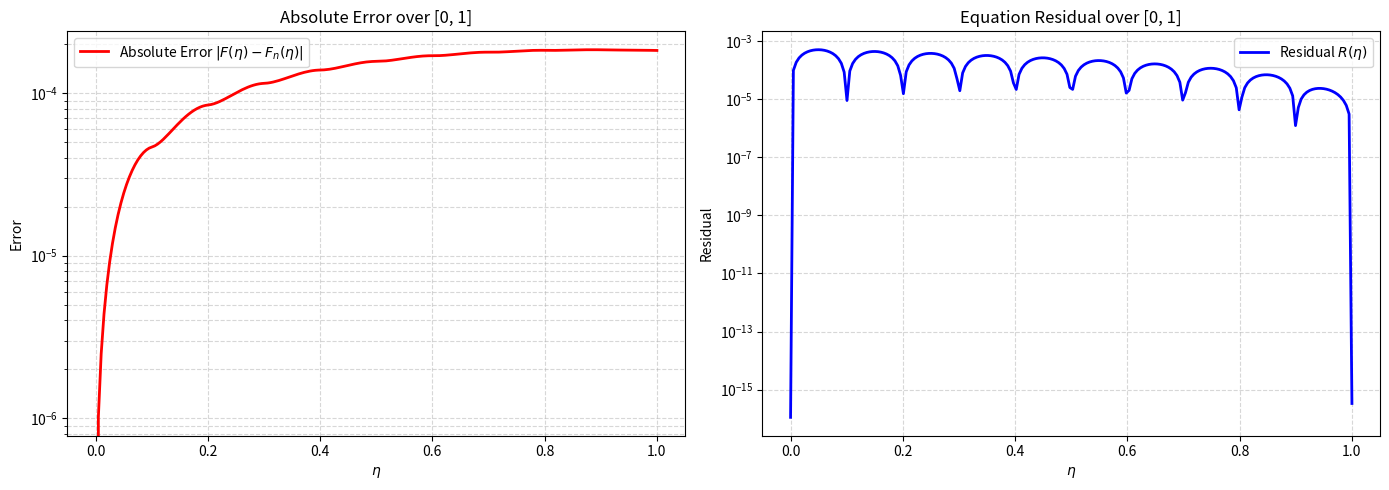

The script that saved this image:
import numpy as np
import pandas as pd
import matplotlib.pyplot as plt
import sympy as sp

# ==========================================
# 1. ساخت فضای RKHS و زنجیره استخراج ریاضی با SymPy
# ==========================================
n = 11
# با توجه به بازه انتگرال در تصویر، دامنه [0, 1] است
x_nodes = np.linspace(0, 1, n)

# تعریف متغیرهای نمادین
x_sym, y_sym = sp.symbols('x y', real=True)

# ---> تعریف کرنل بازتولیدکننده W_2^2 روی بازه [0,1]
# سازگار با شرط اولیه u(0) = 0 (حاصل از تغییر متغیر F(eta) - 1)
K_1 = x_sym * y_sym + (x_sym**2 * y_sym) / 2 - (x_sym**3) / 6
K_2 = x_sym * y_sym + (x_sym * y_sym**2) / 2 - (y_sym**3) / 6

K_sym = sp.Piecewise(
    (K_1, x_sym <= y_sym),
    (K_2, x_sym > y_sym)
)

def apply_L(expr, var):
    """
    عملگر اصلی مسئله L(u) = u' + u است.
    """
    return sp.diff(expr, var, 1) + expr

# استخراج خودکار w_i(x) از روی کرنل
# w_i(x) = L_y K(x, y)
w_1 = apply_L(K_1, y_sym)
w_2 = apply_L(K_2, y_sym)

# محاسبه ضرب داخلی \langle w_i, w_j \rangle = L_x L_y K(x, y)
inner_11 = apply_L(w_1, x_sym)
inner_22 = apply_L(w_2, x_sym)

def inner_product_w(i, j):
    """ محاسبه ضرب داخلی با جایگذاری گره‌ها """
    xi, xj = x_nodes[i], x_nodes[j]
    if xi <= xj:
        val = inner_11.subs({x_sym: xi, y_sym: xj}).doit()
    else:
        val = inner_22.subs({x_sym: xi, y_sym: xj}).doit()
    return float(val)

# تبدیل توابع نمادین به توابع عددی سریع (NumPy)
w_1_num = sp.lambdify((x_sym, y_sym), w_1, modules=['numpy'])
w_2_num = sp.lambdify((x_sym, y_sym), w_2, modules=['numpy'])

w_1_deriv = sp.diff(w_1, x_sym, 1)
w_2_deriv = sp.diff(w_2, x_sym, 1)
w_1_deriv_num = sp.lambdify((x_sym, y_sym), w_1_deriv, modules=['numpy'])
w_2_deriv_num = sp.lambdify((x_sym, y_sym), w_2_deriv, modules=['numpy'])

def w_i_val(xi, X):
    X_arr = np.asarray(X, dtype=float)
    is_scalar = X_arr.ndim == 0
    if is_scalar: X_arr = np.array([X_arr])
    # ضرب در np.ones_like برای جلوگیری از خطای اسکالر شدن در lambdify
    res = np.where(X_arr <= xi,
                   w_1_num(X_arr, xi) * np.ones_like(X_arr),
                   w_2_num(X_arr, xi) * np.ones_like(X_arr))
    return res[0] if is_scalar else res

def w_i_deriv(xi, X):
    X_arr = np.asarray(X, dtype=float)
    is_scalar = X_arr.ndim == 0
    if is_scalar: X_arr = np.array([X_arr])
    res = np.where(X_arr <= xi,
                   w_1_deriv_num(X_arr, xi) * np.ones_like(X_arr),
                   w_2_deriv_num(X_arr, xi) * np.ones_like(X_arr))
    return res[0] if is_scalar else res

# ==========================================
# 2. متعامدسازی گرام-اشمیت (Gram-Schmidt)
# ==========================================
beta = np.zeros((n, n))
c_matrix = np.zeros((n, n))

for i in range(n):
    for k in range(i):
        c_matrix[i, k] = sum(beta[k, m] * inner_product_w(i, m) for m in range(k + 1))

    norm_w_i_sq = inner_product_w(i, i)
    sum_c_sq = sum(c_matrix[i, k]**2 for k in range(i))
    d_i = np.sqrt(norm_w_i_sq - sum_c_sq)

    beta[i, i] = 1.0 / d_i

    for j in range(i):
        sum_c_beta = sum(c_matrix[i, k] * beta[k, j] for k in range(j, i))
        beta[i, j] = - (1.0 / d_i) * sum_c_beta

# ==========================================
# 3. حل ساختار غیرخطی با رهیافت جبری دقیق
# ==========================================
# از آنجا که طرف راست معادله پس از انتگرال‌گیری معین، یک "عدد ثابت" است،
# ابتدا مسئله را به ازای ثابت واحد (L(u) = 1) حل می‌کنیم.
RHS_unit = np.ones(n)
B_unit = np.zeros(n)

for i in range(n):
    B_unit[i] = sum(beta[i, k] * RHS_unit[k] for k in range(i + 1))

A_unit = np.zeros(n)
for m in range(n):
    A_unit[m] = sum(B_unit[j] * beta[j, m] for j in range(m, n))

def u_unit_approx(X):
    return sum(A_unit[m] * w_i_val(x_nodes[m], X) for m in range(n))

# محاسبه پارامترهای انتگرالی جواب پایه
tau_vals = np.linspace(0, 1, 500)
u_unit_vals = np.array([u_unit_approx(t) for t in tau_vals])

I_2 = np.trapz(u_unit_vals**2, tau_vals)
I_1 = np.trapz(u_unit_vals, tau_vals)

# حال معادله تبدیل به حل معادله درجه دوم زیر برای یافتن ثابت C* می‌شود:
# (I_2) * C^2 + (2 * I_1 - 1) * C + 0.5 * (e^{-2} - 1) = 0
a_quad = I_2
b_quad = 2 * I_1 - 1
c_quad = 0.5 * (np.exp(-2) - 1)

delta = b_quad**2 - 4 * a_quad * c_quad
C_star_1 = (-b_quad + np.sqrt(delta)) / (2 * a_quad)
C_star_2 = (-b_quad - np.sqrt(delta)) / (2 * a_quad)

# ریشه‌ای را انتخاب می‌کنیم که از نظر فیزیک مسئله صحیح است (نزدیک به -1)
C_star = C_star_1 if abs(C_star_1 - (-1)) < abs(C_star_2 - (-1)) else C_star_2

# ضرایب نهایی مدل ساخته می‌شود
A_coeffs = C_star * A_unit

# ==========================================
# 4. توابع بازسازی جواب نهایی
# ==========================================
def un_approx(X):
    """ u(\eta) """
    return sum(A_coeffs[m] * w_i_val(x_nodes[m], X) for m in range(n))

def un_deriv_approx(X):
    """ u'(\eta) """
    return sum(A_coeffs[m] * w_i_deriv(x_nodes[m], X) for m in range(n))

def F_approx(X):
    """ F(\eta) = u(\eta) + 1 """
    return un_approx(X) + 1.0

def F_deriv_approx(X):
    """ F'(\eta) = u'(\eta) """
    return un_deriv_approx(X)

# ==========================================
# 5. ارزیابی خطا و باقی‌مانده معادله
# ==========================================
x_plot = np.linspace(0, 1, 200)

exact_plot = np.exp(-x_plot)
approx_plot = F_approx(x_plot)
error_plot = np.abs(exact_plot - approx_plot)

# محاسبه باقی‌مانده معادله دیفرانسیل:
# R = | F' + F - (0.5*(e^-2 - 1) + \int F^2) |
LHS_eq = F_deriv_approx(x_plot) + F_approx(x_plot)
int_F_sq = np.trapz(F_approx(tau_vals)**2, tau_vals) # انتگرال عددی F^2
RHS_eq = 0.5 * (np.exp(-2) - 1) + int_F_sq

residual_plot = np.abs(LHS_eq - RHS_eq)

# ==========================================
# 6. رسم نمودارها
# ==========================================
fig, (ax1, ax2) = plt.subplots(1, 2, figsize=(14, 5))

ax1.plot(x_plot, error_plot, color='red', linewidth=2, label='Absolute Error $|F(\eta) - F_n(\eta)|$')
ax1.set_title('Absolute Error over [0, 1]')
ax1.set_xlabel('$\eta$')
ax1.set_ylabel('Error')
ax1.set_yscale('log')
ax1.grid(True, which="both", ls="--", alpha=0.5)
ax1.legend()

ax2.plot(x_plot, residual_plot, color='blue', linewidth=2, label='Residual $R(\eta)$')
ax2.set_title('Equation Residual over [0, 1]')
ax2.set_xlabel('$\eta$')
ax2.set_ylabel('Residual')
ax2.set_yscale('log')
ax2.grid(True, which="both", ls="--", alpha=0.5)
ax2.legend()
#example 1
plt.tight_layout()
plt.show()

# ==========================================
# 7. نمایش جدول نهایی
# ==========================================
test_points =  np.array([0.0, 0.16, 0.32, 0.48, 0.64, 0.80, 0.96, 1.0])
exact_vals = np.exp(-test_points)
approx_vals = F_approx(test_points)
errors = np.abs(exact_vals - approx_vals)

df_results = pd.DataFrame({
    'eta': test_points,
    'Exact F(eta)': exact_vals,
    'RKHS F(eta)': approx_vals,
    'Absolute Error': errors
})

df_results['eta'] = df_results['eta'].apply(lambda val: f"{val:.2f}")
df_results['Exact F(eta)'] = df_results['Exact F(eta)'].apply(lambda val: f"{val:.15f}")
df_results['RKHS F(eta)'] = df_results['RKHS F(eta)'].apply(lambda val: f"{val:.15f}")
df_results['Absolute Error'] = df_results['Absolute Error'].apply(lambda val: f"{val:.2e}")

print("\n--- Numerical Results for Non-Linear IDE (RKHS + Algebraic Fix) ---")
print(df_results.to_string(index=False))
